Dataset: dataset (GitHub, priyan1436ei-lab/sih-demo). Classes: black quarter, bovine mastitis, bovine papillomatosis, dermatophytosis, foot and mouth disease, healthy skin.

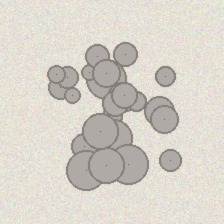
Label: bovine papillomatosis

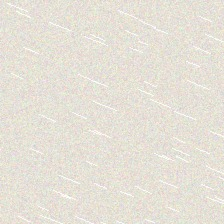
Label: healthy skin

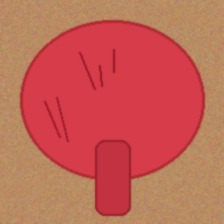
Label: bovine mastitis

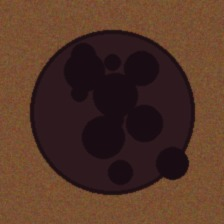
Label: black quarter

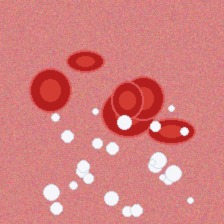
Label: foot and mouth disease

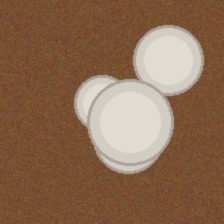
Label: dermatophytosis
